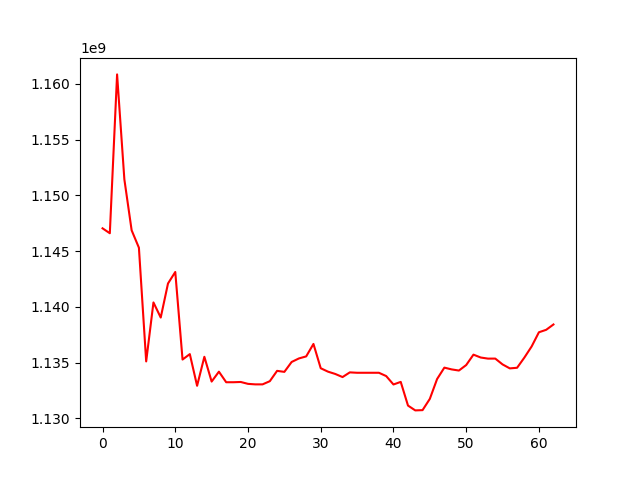

The file beside this chart, header and first rows:
, 0
0, 1147037625
1, 1146596632
2, 1160840979
3, 1151429126
4, 1146861944
5, 1145299058
6, 1135103157
7, 1140391886
8, 1139036802
9, 1142091253
10, 1143123710
11, 1135271961
12, 1135758381
13, 1132917442
14, 1135518287
15, 1133296531
16, 1134183515
17, 1133237144
18, 1133237144
19, 1133259709
20, 1133090796
21, 1133045055
22, 1133045055
23, 1133330229
24, 1134257141
25, 1134166110
26, 1135053792
27, 1135370526
28, 1135553485
29, 1136670732
30, 1134491439
31, 1134185047
32, 1133978081
33, 1133700341
34, 1134120999
35, 1134085401
36, 1134085401
37, 1134085401
38, 1134085401
39, 1133790031
40, 1133035582
41, 1133267625
42, 1131143536
43, 1130711099
44, 1130734572
45, 1131744340
46, 1133523870
47, 1134546423
48, 1134387496
49, 1134284432
50, 1134777114
51, 1135710553
52, 1135453000
53, 1135354727
54, 1135357044
55, 1134835413
56, 1134478682
57, 1134533927
58, 1135446641
59, 1136445269
... 3 more rows
